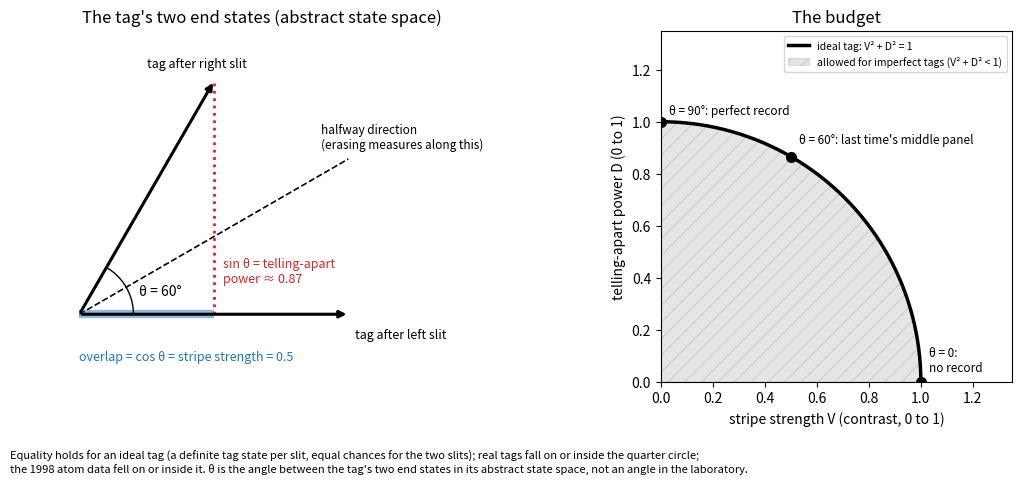

Write Python code to recreate this figure. (Note: this script raises an exception after producing the figure.)
import matplotlib; matplotlib.use("Agg")
import matplotlib.pyplot as plt, numpy as np
plt.rcParams.update({"font.size": 10})
OUT = "/home/user/quantum-tutor-2/work/20261008-142932-which-path-decoherence/figures/a-arrows-budget.png"
fig, (a1, a2) = plt.subplots(1, 2, figsize=(11, 4.8))
th = np.radians(60); A = np.array([1, 0]); B = np.array([np.cos(th), np.sin(th)])
for v, lab, off in [(A, "tag after left slit", (0.02, -0.09)), (B, "tag after right slit", (-0.25, 0.05))]:
    a1.annotate("", xy=v, xytext=(0, 0), arrowprops=dict(arrowstyle="-|>", lw=2.2, color="k"))
    a1.text(v[0]+off[0], v[1]+off[1], lab, fontsize=9)
h = (A+B)/np.linalg.norm(A+B); a1.plot([0, 1.15*h[0]], [0, 1.15*h[1]], "k--", lw=1.2)
a1.text(1.15*h[0]-0.1, 1.15*h[1]+0.04, "halfway direction\n(erasing measures along this)", fontsize=8.5)
proj = B[0]*A
a1.plot([B[0], B[0]], [0, B[1]], ":", color="tab:red", lw=2)
a1.plot([0, proj[0]], [0, 0], color="tab:blue", lw=6, alpha=0.5, solid_capstyle="butt")
a1.text(0.0, -0.17, "overlap = cos θ = stripe strength = 0.5", color="tab:blue", fontsize=9)
a1.text(B[0]+0.03, 0.12, "sin θ = telling-apart\npower ≈ 0.87", color="tab:red", fontsize=9)
t = np.linspace(0, th, 50); a1.plot(0.2*np.cos(t), 0.2*np.sin(t), "k-", lw=1); a1.text(0.22, 0.07, "θ = 60°")
a1.set_xlim(-0.1, 1.45); a1.set_ylim(-0.25, 1.05); a1.set_aspect("equal"); a1.axis("off")
a1.set_title("The tag's two end states (abstract state space)")
t = np.linspace(0, np.pi/2, 300); a2.plot(np.cos(t), np.sin(t), "k-", lw=2.5, label="ideal tag: V² + D² = 1")
a2.fill_between(np.cos(t), 0, np.sin(t), color="gray", alpha=0.2, hatch="//", edgecolor="gray", label="allowed for imperfect tags (V² + D² < 1)")
for (x, y, lab, dx, dy) in [(1, 0, "θ = 0:\nno record", 0.03, 0.04), (0.5, np.sqrt(3)/2, "θ = 60°: last time's middle panel", 0.03, 0.05), (0, 1, "θ = 90°: perfect record", 0.03, 0.03)]:
    a2.plot(x, y, "ko", ms=7); a2.text(x+dx, y+dy, lab, fontsize=8.5)
a2.set_xlim(0, 1.35); a2.set_ylim(0, 1.35); a2.set_aspect("equal")
a2.set_xlabel("stripe strength V (contrast, 0 to 1)"); a2.set_ylabel("telling-apart power D (0 to 1)")
a2.legend(loc="upper right", fontsize=7.5, bbox_to_anchor=(1.0, 1.0)); a2.set_title("The budget")
fig.text(0.01, 0.005, "Equality holds for an ideal tag (a definite tag state per slit, equal chances for the two slits); real tags fall on or inside the quarter circle;\n"
         "the 1998 atom data fell on or inside it. θ is the angle between the tag's two end states in its abstract state space, not an angle in the laboratory.", fontsize=8)
fig.tight_layout(rect=(0, 0.07, 1, 1)); fig.savefig(OUT, dpi=150); print(OUT)
